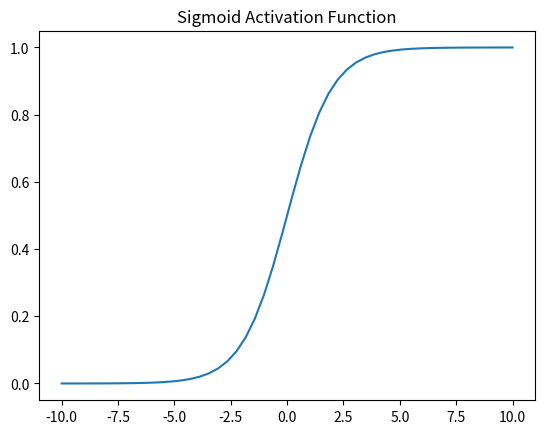

Write the Python code that produced this figure.
import numpy as np


class SigmoidActivation:
    """
    Returns a value between 0 and 1
    Add non-linearity to the network
    """

    def forward(self, layer_output):
        self.output = 1 / (1 + np.exp(-layer_output))
        return self.output


if __name__ == "__main__":

    import matplotlib.pyplot as plt

    sigmoid = SigmoidActivation()

    x = np.linspace(-10, 10)
    y = sigmoid.forward(x)

    plt.title("Sigmoid Activation Function")
    plt.plot(x, y)
    plt.show()
